10-way image classification set "Trash_can" from GitHub (KazamaRuri/Trash_can); label vocabulary: 厨余垃圾 samples, 易拉罐 samples, 柚子皮 samples, 橘子桔皮 samples, 烟头 samples, 电池 samples (1), 矿泉水瓶 samples, 胡萝卜 samples, 菜叶 samples, 萝卜 samples.

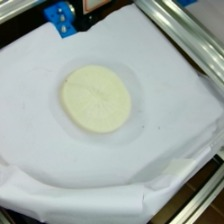
Label: 萝卜 samples

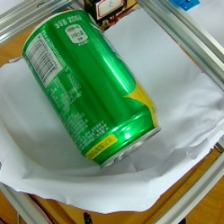
Label: 易拉罐 samples

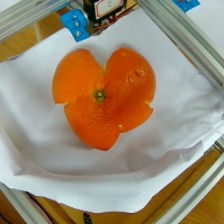
Label: 橘子桔皮 samples

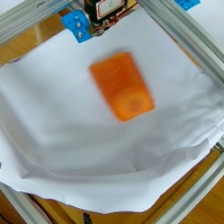
Label: 胡萝卜 samples

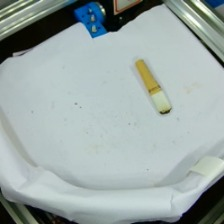
Label: 烟头 samples

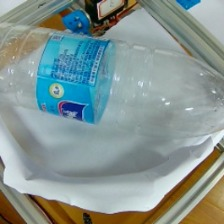
Label: 矿泉水瓶 samples
